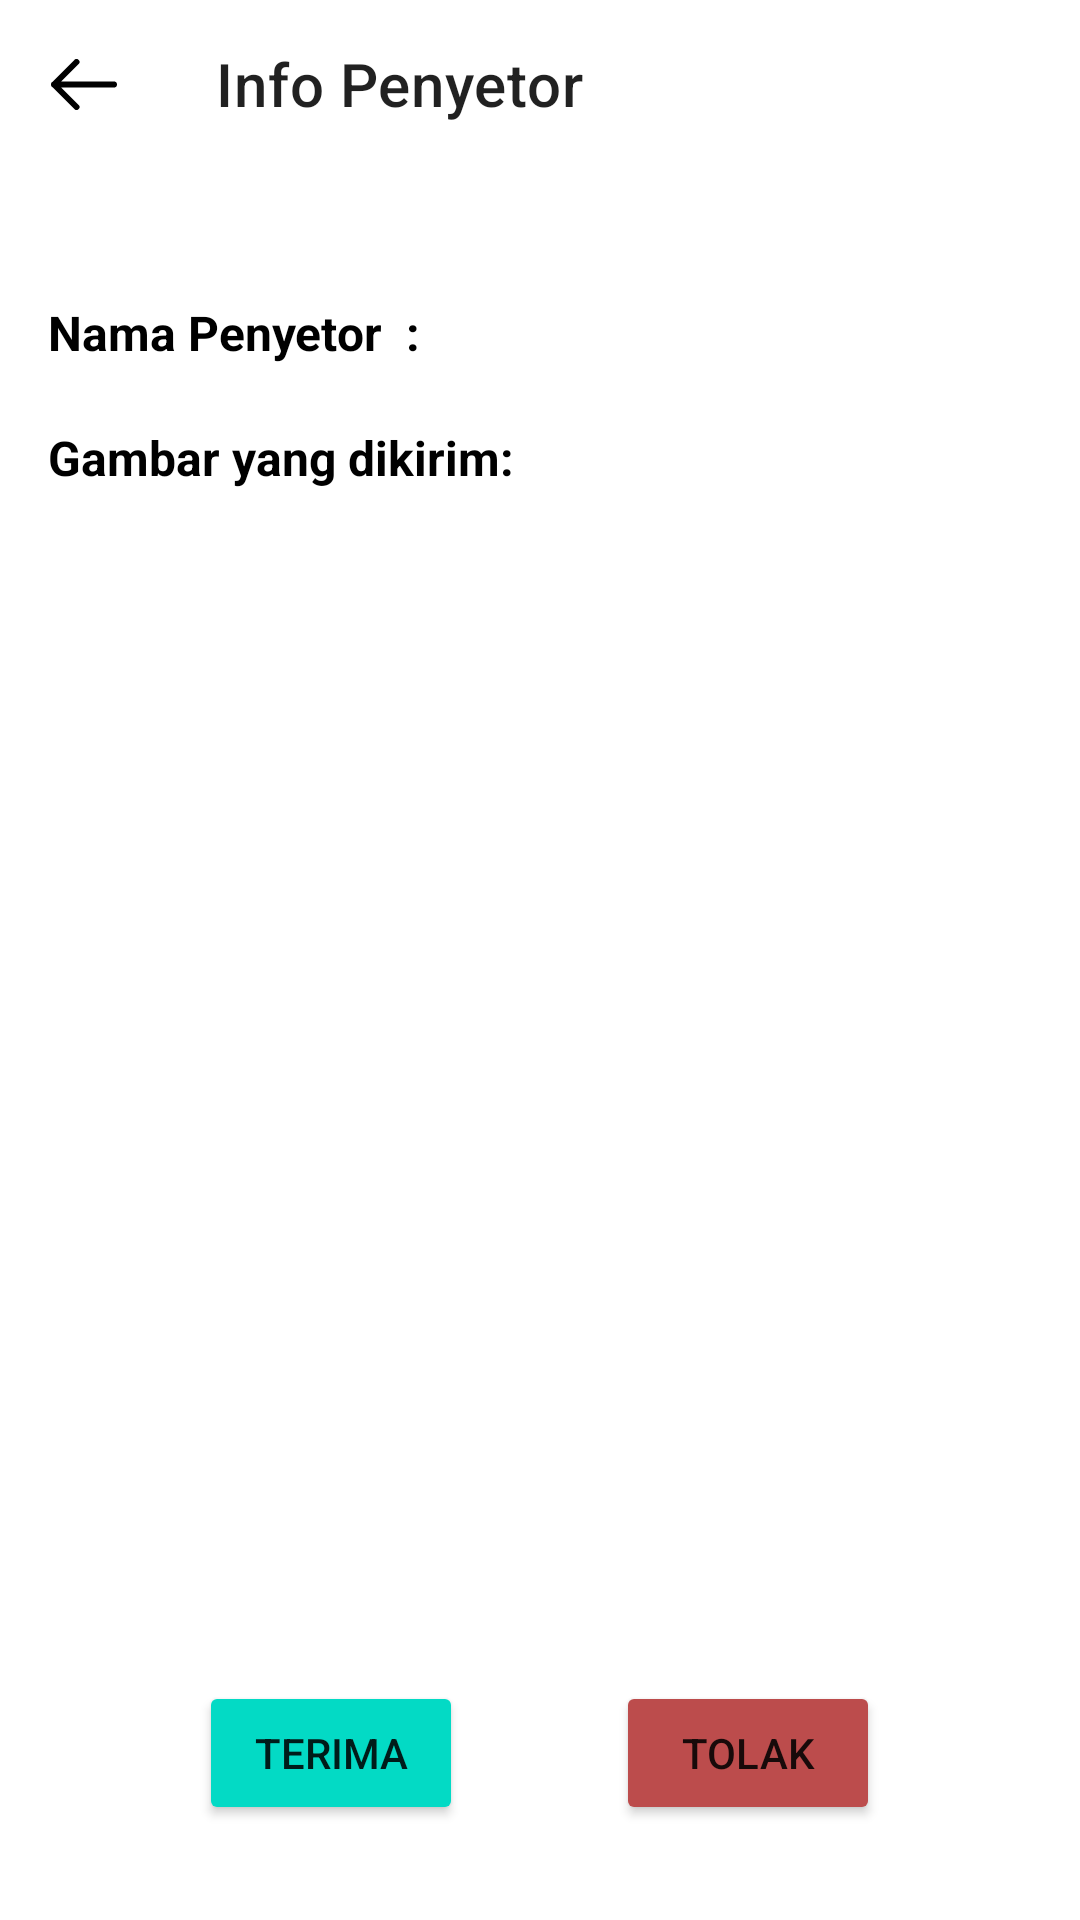

The Android layout XML behind this screen, and the referenced resources:
<!-- AndroidManifest.xml: application theme Theme.EcoTech -->
<!-- res/layout/activity_detail_penyetor.xml -->
<?xml version="1.0" encoding="utf-8"?>
<LinearLayout xmlns:android="http://schemas.android.com/apk/res/android"
        xmlns:tools="http://schemas.android.com/tools"
        xmlns:app="http://schemas.android.com/apk/res-auto"
        android:layout_width="match_parent"
        android:layout_height="match_parent"
        android:orientation="vertical"
        tools:context=".activities.DetailKolektorActivity">

    <LinearLayout
            android:layout_width="match_parent"
            android:layout_height="wrap_content"
            android:orientation="vertical">

        <androidx.appcompat.widget.Toolbar
                android:id="@+id/toolbar"
                app:navigationIcon="@drawable/ic_arrow_left"
                app:title="Info Penyetor"
                android:gravity="left"
                android:layout_gravity="left"
                android:layout_width="wrap_content"
                android:layout_height="wrap_content"/>

    </LinearLayout>

    <LinearLayout
            android:layout_width="match_parent"
            android:layout_height="wrap_content"
            android:layout_marginStart="16dp"
            android:layout_marginTop="44dp"
            android:orientation="vertical"
            android:layout_marginEnd="16dp">

        <LinearLayout
                android:layout_width="match_parent"
                android:layout_height="wrap_content"
                android:orientation="horizontal">

            <TextView
                    android:id="@+id/tvDetailNamaPenyetor_"
                    android:layout_width="wrap_content"
                    android:layout_height="wrap_content"
                    android:textSize="16sp"
                    android:textColor="@color/black"
                    android:text="Nama Penyetor  :"
                    android:textStyle="bold"/>

            <TextView
                    android:id="@+id/tvDetailNamaPenyetor"
                    android:layout_width="wrap_content"
                    android:layout_height="wrap_content"
                    android:textSize="16sp"
                    android:textColor="@color/black"
                    android:layout_marginStart="11dp"/>

        </LinearLayout>

        <LinearLayout
                android:layout_width="match_parent"
                android:layout_height="wrap_content"
                android:orientation="vertical"
                android:layout_marginTop="20dp">

            <TextView
                    android:id="@+id/tvDetailGambar"
                    android:layout_width="wrap_content"
                    android:layout_height="wrap_content"
                    android:textSize="16sp"
                    android:textColor="@color/black"
                    android:text="Gambar yang dikirim:"
                    android:textStyle="bold"/>
            <ImageView
                    android:id="@+id/IvDetailGambar"
                    android:layout_width="match_parent"
                    android:layout_height="307dp"
                    android:scaleType="centerCrop"
                    android:layout_marginTop="32dp"
                    android:layout_marginBottom="16dp"/>

        </LinearLayout>

        <LinearLayout
                android:layout_width="match_parent"
                android:layout_height="wrap_content"
                android:gravity="center"
                android:layout_marginTop="42dp"
                android:orientation="horizontal">

            <Button
                    android:id="@+id/btnTerimaOrderPenyetor"
                    android:layout_width="wrap_content"
                    android:layout_height="wrap_content"
                    android:backgroundTint="@color/teal_200"
                    android:text="Terima"/>

            <Button
                    android:id="@+id/btnTolakOrderPenyetor"
                    android:layout_width="wrap_content"
                    android:layout_height="wrap_content"
                    android:layout_marginStart="51dp"
                    android:backgroundTint="#BC4C4C"
                    android:text="Tolak"/>


        </LinearLayout>
    </LinearLayout>

</LinearLayout>
<!-- resources referenced by this layout -->
<resources>
  <color name="black">#FF000000</color>
  <color name="teal_200">#FF03DAC5</color>
  <!-- drawable ic_arrow_left (drawable) -->
  <vector xmlns:android="http://schemas.android.com/apk/res/android"
      android:width="22dp"
      android:height="17dp"
      android:viewportWidth="22"
      android:viewportHeight="17">
    <path
        android:pathData="M8.5,1L1,8.5M1,8.5L8.5,16M1,8.5L21,8.5"
        android:strokeLineJoin="round"
        android:strokeWidth="2"
        android:fillColor="@color/textColorPrimary"
        android:strokeColor="@color/textColorPrimary"
        android:strokeLineCap="round"/>
  </vector>
  <style name="Theme.EcoTech" parent="Theme.MaterialComponents.Light.NoActionBar">
          
          <item name="android:windowBackground">@color/colorBackground</item>
          
          <item name="colorPrimary">?colorAccent</item>
          <item name="colorPrimaryVariant">@color/purple_700</item>
          <item name="colorOnPrimary">@color/white</item>
          
          <item name="colorSecondary">@color/teal_200</item>
          <item name="colorSecondaryVariant">@color/teal_700</item>
          <item name="colorOnSecondary">@color/black</item>
          
          <item name="android:statusBarColor">@color/transparent</item>
          <item name="android:windowLightStatusBar" tools:targetApi="m">true</item>
          
          <item name="android:fitsSystemWindows">false</item>
      </style>
  <color name="textColorPrimary">@color/black</color>
  <color name="colorBackground">#FFFFFFFF</color>
  <color name="purple_700">#FF3700B3</color>
  <color name="white">#FFFFFFFF</color>
  <color name="teal_700">#FF018786</color>
  <color name="transparent">#00000000</color>
</resources>
